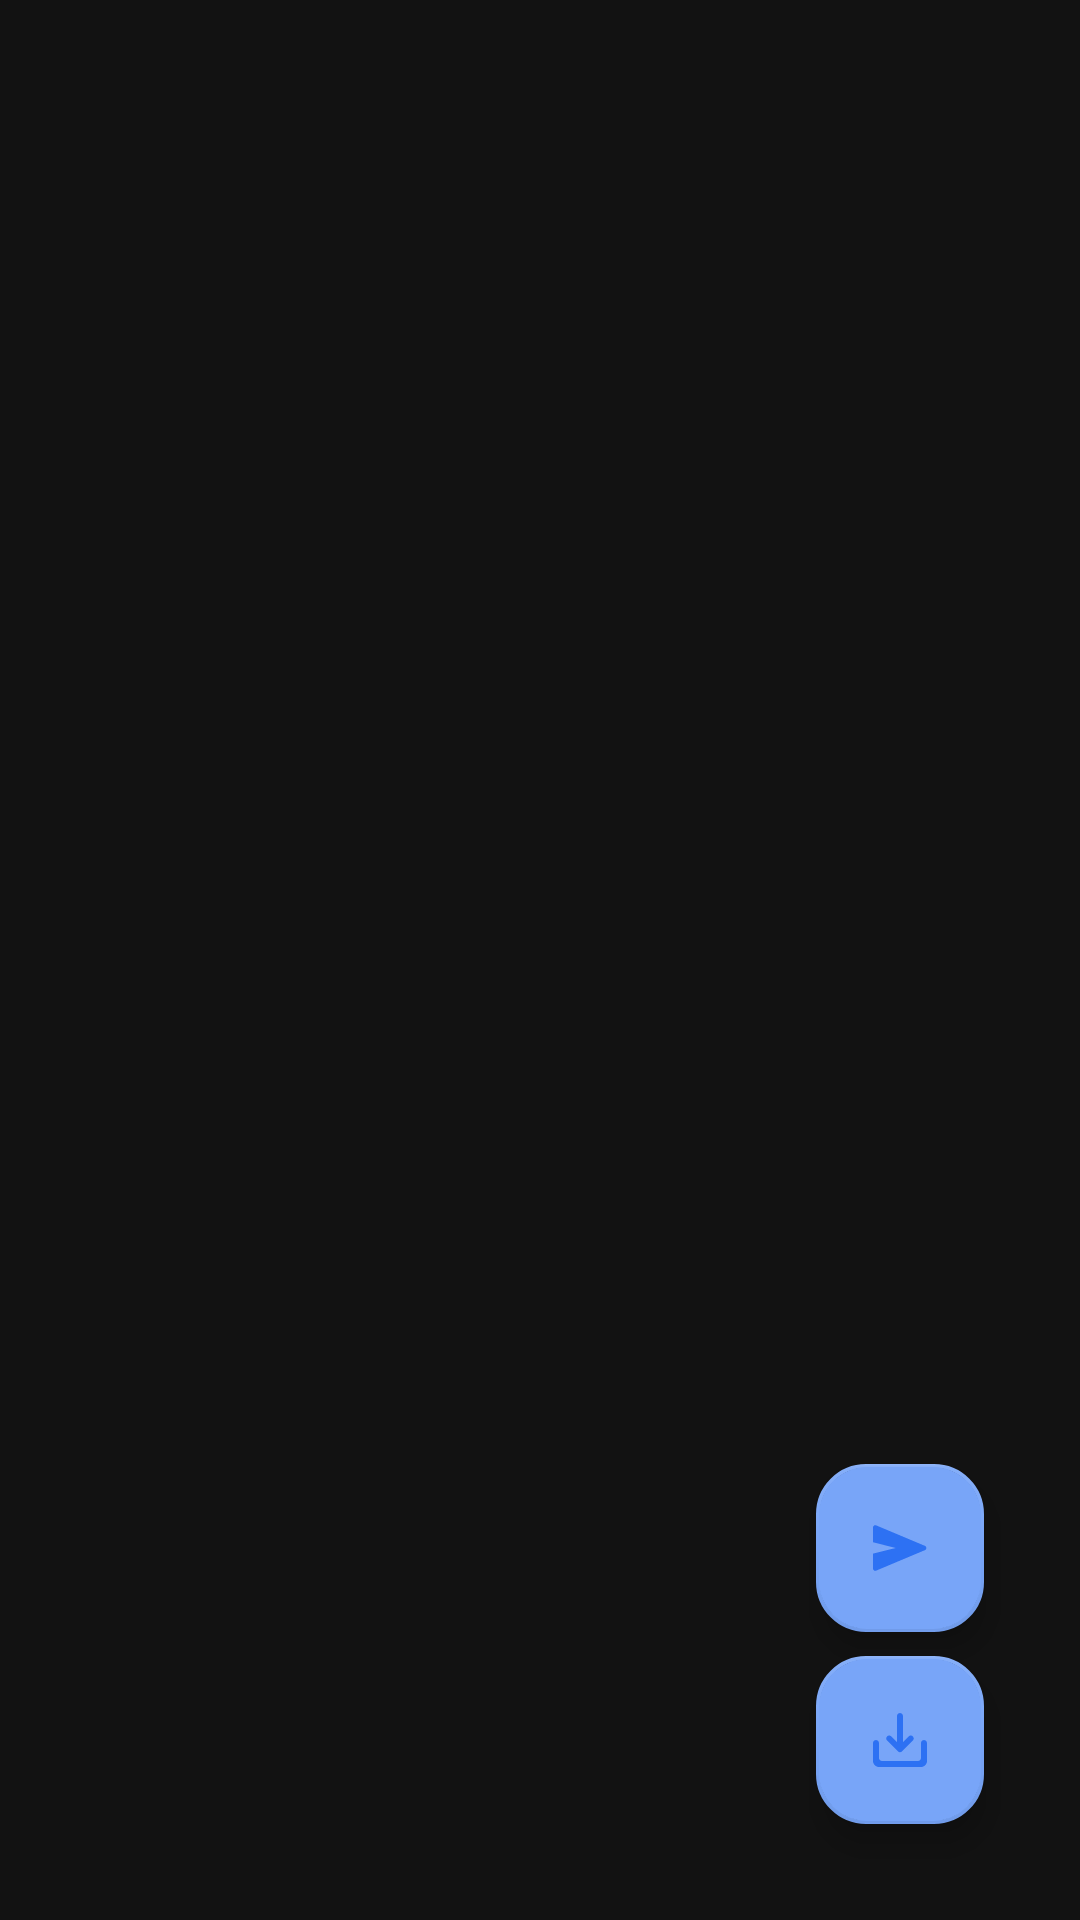

Reconstruct the res/layout file that produces this screen, plus the resources it refers to.
<!-- AndroidManifest.xml: application theme Theme.Nmeme -->
<!-- res/layout/fragment_detail_favourite.xml -->
<?xml version="1.0" encoding="utf-8"?>
<androidx.constraintlayout.widget.ConstraintLayout xmlns:android="http://schemas.android.com/apk/res/android"
    xmlns:tools="http://schemas.android.com/tools"
    android:layout_width="match_parent"
    android:layout_height="match_parent"
    android:padding="16dp"
    android:background="@color/background_color"
    xmlns:app="http://schemas.android.com/apk/res-auto"
    tools:context=".ui.favourite.DetailFavouriteFragment">

    <androidx.viewpager2.widget.ViewPager2
        android:id="@+id/viewpager"
        android:layout_width="match_parent"
        android:layout_height="match_parent"
        android:orientation="vertical"
        app:layout_constraintTop_toTopOf="parent"
        app:layout_constraintStart_toStartOf="parent"
        app:layout_constraintEnd_toEndOf="parent"/>

    <com.google.android.material.floatingactionbutton.FloatingActionButton
        android:id="@+id/download_meme"
        android:layout_width="wrap_content"
        android:layout_height="wrap_content"
        android:src="@drawable/ic_save"
        app:fabSize="mini"
        app:borderWidth="1dp"
        app:layout_constraintBottom_toBottomOf="parent"
        app:layout_constraintEnd_toEndOf="parent"
        android:layout_margin="16dp"
        android:contentDescription="@string/share" />

    <com.google.android.material.floatingactionbutton.FloatingActionButton
        android:id="@+id/share_meme"
        android:layout_width="wrap_content"
        android:layout_height="wrap_content"
        android:src="@drawable/ic_share"
        app:fabSize="mini"
        app:borderWidth="1dp"
        app:layout_constraintBottom_toTopOf="@id/download_meme"
        app:layout_constraintStart_toStartOf="@id/download_meme"
        android:layout_marginBottom="8dp"
        android:contentDescription="@string/share" />

</androidx.constraintlayout.widget.ConstraintLayout>
<!-- resources referenced by this layout -->
<resources>
  <color name="background_color">#121212</color>
  <!-- drawable ic_save (drawable) -->
  <vector android:height="24dp" android:tint="#121212"
      android:viewportHeight="24" android:viewportWidth="24"
      android:width="24dp" xmlns:android="http://schemas.android.com/apk/res/android">
      <path android:fillColor="@android:color/white" android:pathData="M19,13v5c0,0.55 -0.45,1 -1,1L6,19c-0.55,0 -1,-0.45 -1,-1v-5c0,-0.55 -0.45,-1 -1,-1s-1,0.45 -1,1v6c0,1.1 0.9,2 2,2h14c1.1,0 2,-0.9 2,-2v-6c0,-0.55 -0.45,-1 -1,-1s-1,0.45 -1,1zM13,12.67l1.88,-1.88c0.39,-0.39 1.02,-0.39 1.41,0 0.39,0.39 0.39,1.02 0,1.41l-3.59,3.59c-0.39,0.39 -1.02,0.39 -1.41,0L7.7,12.2c-0.39,-0.39 -0.39,-1.02 0,-1.41 0.39,-0.39 1.02,-0.39 1.41,0L11,12.67L11,4c0,-0.55 0.45,-1 1,-1s1,0.45 1,1v8.67z"/>
  </vector>
  <!-- drawable ic_share (drawable) -->
  <vector xmlns:android="http://schemas.android.com/apk/res/android"
      android:width="48dp"
      android:height="48dp"
      android:viewportWidth="960"
      android:viewportHeight="960">
    <path
        android:fillColor="#FF000000"
        android:pathData="M162,782q-15,6 -28.5,-2.5T120,755v-200l302,-75 -302,-77v-198q0,-16 13.5,-24.5T162,178l652,274q18,8 18,28t-18,28L162,782Z"/>
  </vector>
  <string name="share">share</string>
  <style name="Theme.Nmeme" parent="Theme.Material3.Dark.NoActionBar">
          
          <item name="colorPrimary">@color/blue_500</item>
          <item name="colorOnPrimary">@color/black</item>
          <item name="colorPrimaryContainer">@color/blue_200</item>
          <item name="colorOnPrimaryContainer">@color/blue_700</item>
          
          <item name="colorSecondary">@color/teal_200</item>
          <item name="colorOnSecondary">@color/black</item>
          
          <item name="android:statusBarColor">@color/background_color</item>
          <item name="android:fontFamily">@font/nunito_regular</item>
      </style>
  <color name="blue_500">#558af0</color>
  <color name="black">#FF000000</color>
  <color name="blue_200">#78a5f8</color>
  <color name="blue_700">#2D71F3</color>
  <color name="teal_200">#FF03DAC5</color>
</resources>
